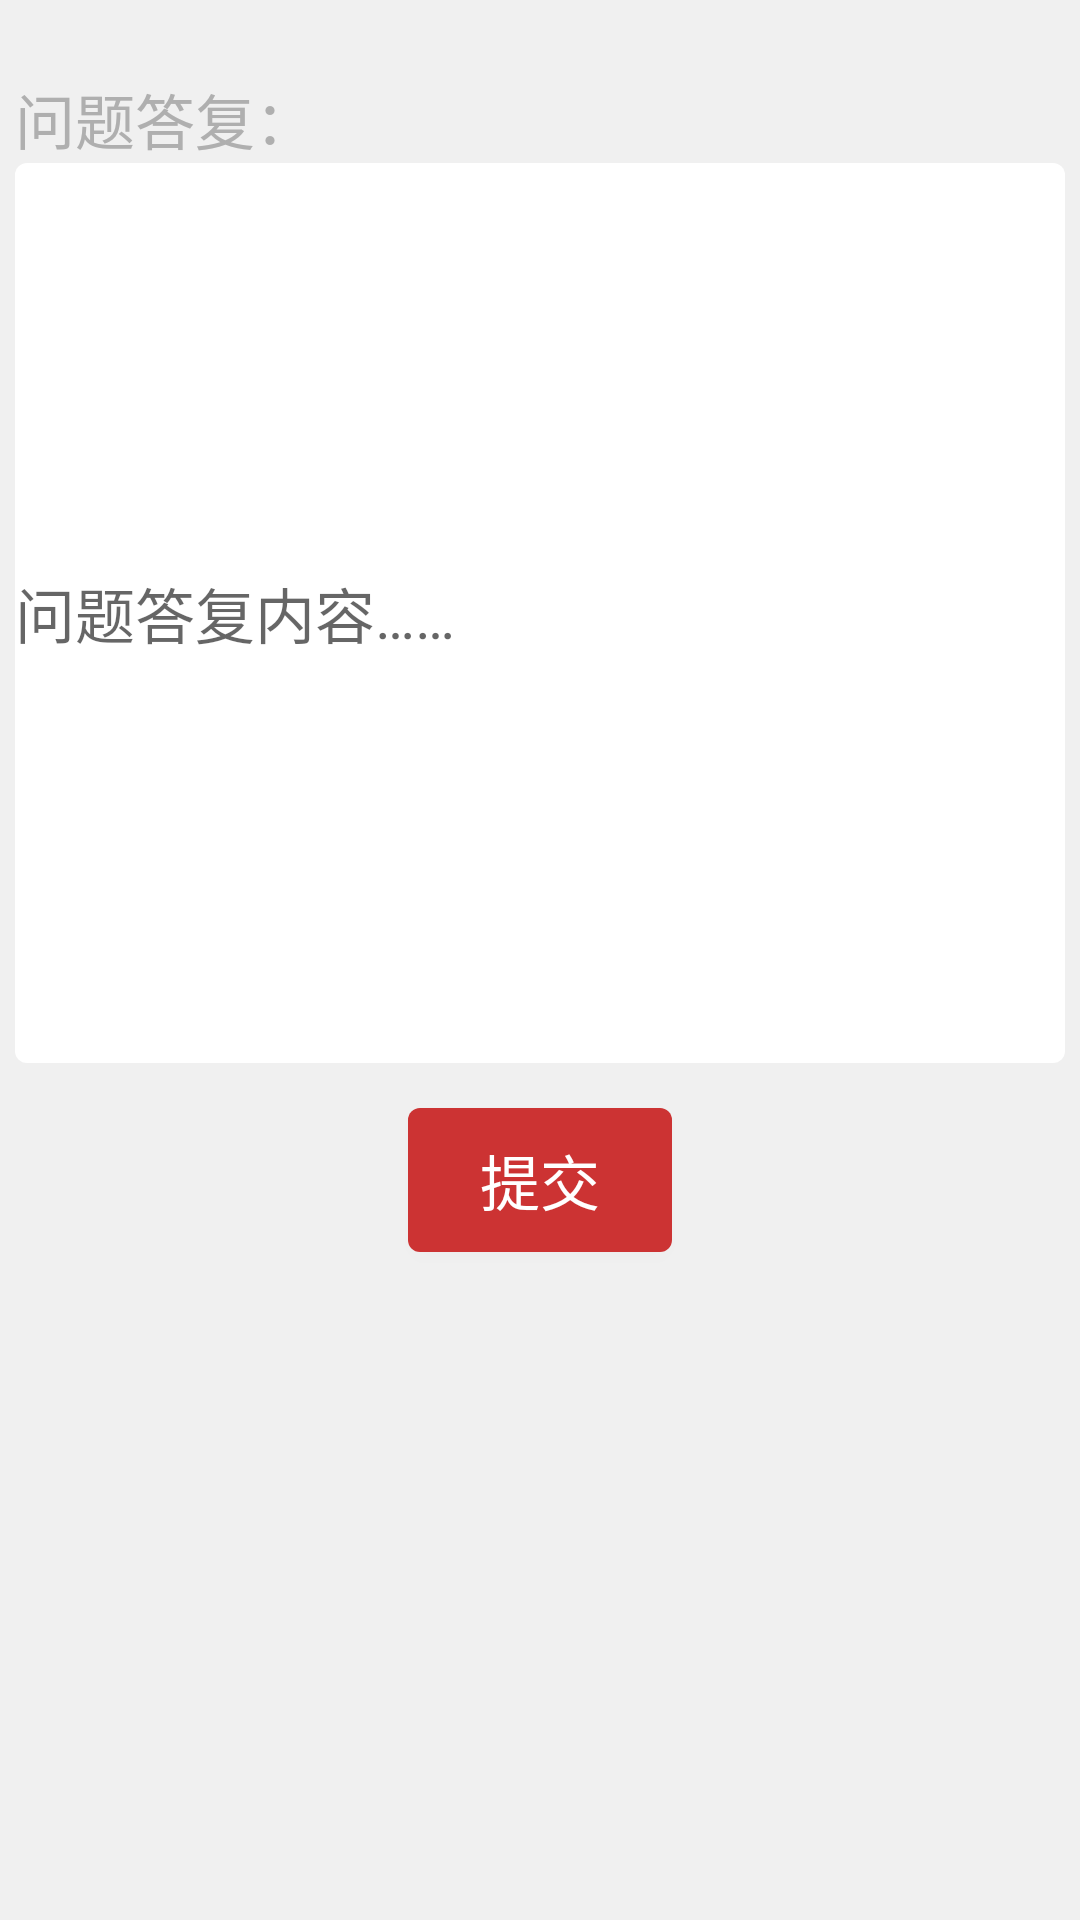

Android layout source for this screen:
<!-- AndroidManifest.xml: application theme AppTheme2 -->
<!-- res/layout/activity_answer_question_main.xml -->
<?xml version="1.0" encoding="utf-8"?>
<LinearLayout xmlns:android="http://schemas.android.com/apk/res/android"
    android:layout_width="match_parent"
    android:layout_height="match_parent"
    android:background="@color/background_color"
    android:orientation="vertical">


    <LinearLayout
        android:layout_width="match_parent"
        android:layout_height="match_parent"
        android:layout_margin="5dp"
        android:orientation="vertical">

        <TextView
            android:layout_width="wrap_content"
            android:layout_height="wrap_content"
            android:textColor="#AFAFAF"
            android:layout_marginTop="20dp"
            android:textSize="20sp"
            android:text="问题答复："/>
        <EditText
            android:layout_width="match_parent"
            android:layout_height="300dp"
            android:id="@+id/answer_content"
            android:textSize="20sp"
            android:scrollbars="vertical"
            android:hint="问题答复内容……"
            android:background="@drawable/search_white_corner_shape"/>

        <Button
            android:layout_width="wrap_content"
            android:layout_height="wrap_content"
            android:text="提交"
            android:textColor="#ffffff"
            android:textSize="20dp"
            android:layout_marginTop="15dp"
            android:layout_gravity="center_horizontal"
            android:background="@drawable/home_page_consult_button"
            android:id="@+id/submit_answer"/>
    </LinearLayout>


</LinearLayout>
<!-- resources referenced by this layout -->
<resources>
  <color name="background_color">#FFF0F0F0</color>
  <!-- drawable home_page_consult_button (drawable) -->
  <?xml version="1.0" encoding="utf-8"?>
  <shape xmlns:android="http://schemas.android.com/apk/res/android">
  
      <solid android:color="#cc3333"/>
      <corners android:radius="4dp"/>
  
  </shape>
  <!-- drawable search_white_corner_shape (drawable) -->
  <?xml version="1.0" encoding="utf-8"?>
  <shape xmlns:android="http://schemas.android.com/apk/res/android">
  
      <solid android:color="#fff"/>
      <corners android:radius="4dp"/>
  
  </shape>
  <style name="AppTheme2" parent="Theme.AppCompat.Light.NoActionBar">
  
          
          <item name="colorPrimary">@color/colorPrimary</item>
          <item name="colorPrimaryDark">@color/colorPrimaryDark</item>
          <item name="colorAccent">@color/colorAccent</item>
  
          <item name="android:windowNoTitle">true</item>
          <item name="android:listDivider">@drawable/customer_divider_line</item>
      </style>
  <color name="colorPrimary">#cc3333</color>
  <color name="colorPrimaryDark">#cc3333</color>
  <color name="colorAccent">#FF4081</color>
  <!-- drawable customer_divider_line (drawable) -->
  <?xml version="1.0" encoding="utf-8"?>
  <shape xmlns:android="http://schemas.android.com/apk/res/android"
      android:shape="rectangle">
  
      <gradient
          android:centerColor="@color/transparent"
          android:endColor="@color/transparent"
          android:startColor="@color/transparent"
          android:type="linear"/>
      <size android:width="15dp"/>
  
  </shape>
  <color name="transparent">#00000000</color>
</resources>
